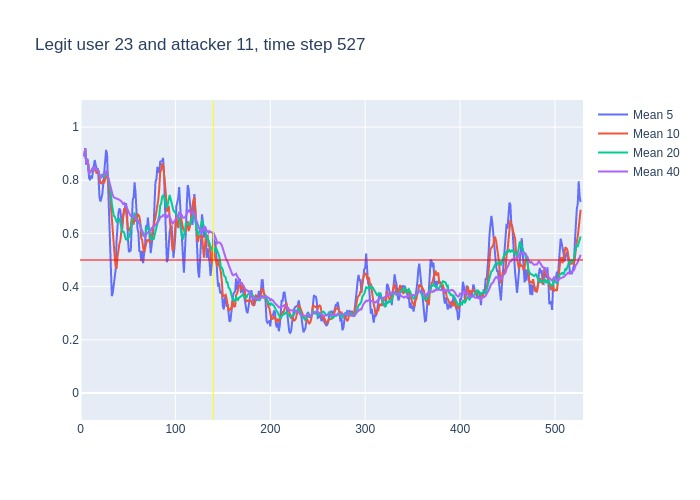

The table this chart was drawn from, first rows:
, time, confidence, avg_5_conf, avg_10_conf, avg_20_conf, avg_40_conf, real_user, predicted, user_count
0, 3, 0.89, , , , , 23, 23, 16
1, 4, 0.95, 0.89, 0.89, 0.89, 0.89, 23, 23, 16
2, 5, 0.74, 0.92, 0.92, 0.92, 0.92, 23, 23, 16
3, 6, 0.94, 0.86, 0.86, 0.86, 0.86, 23, 23, 16
4, 7, 0.8, 0.88, 0.88, 0.88, 0.88, 23, 23, 16
5, 8, 0.62, 0.864, 0.864, 0.864, 0.864, 23, 23, 16
6, 9, 0.9, 0.81, 0.8233, 0.8233, 0.8233, 23, 23, 16
7, 10, 0.83, 0.8, 0.8343, 0.8343, 0.8343, 23, 23, 16
8, 11, 0.88, 0.818, 0.8337, 0.8337, 0.8337, 23, 23, 16
9, 12, 0.91, 0.806, 0.8389, 0.8389, 0.8389, 23, 23, 16
10, 13, 0.8, 0.828, 0.846, 0.846, 0.846, 23, 23, 16
11, 14, 0.96, 0.864, 0.837, 0.8418, 0.8418, 23, 23, 16
12, 15, 0.74, 0.876, 0.838, 0.8517, 0.8517, 23, 23, 16
13, 16, 0.81, 0.858, 0.838, 0.8431, 0.8431, 23, 23, 16
14, 17, 0.9, 0.844, 0.825, 0.8407, 0.8407, 23, 23, 16
15, 18, 0.64, 0.842, 0.835, 0.8447, 0.8447, 23, 23, 16
16, 19, 0.59, 0.81, 0.837, 0.8319, 0.8319, 23, 23, 16
17, 20, 0.66, 0.736, 0.806, 0.8176, 0.8176, 23, 23, 16
18, 21, 0.87, 0.72, 0.789, 0.8089, 0.8089, 23, 23, 16
19, 22, 0.98, 0.732, 0.788, 0.8121, 0.8121, 23, 23, 16
20, 23, 0.84, 0.748, 0.795, 0.8205, 0.8205, 23, 23, 16
21, 24, 0.86, 0.788, 0.799, 0.818, 0.8214, 23, 23, 16
22, 25, 0.96, 0.842, 0.789, 0.8135, 0.8232, 23, 23, 16
23, 26, 0.93, 0.902, 0.811, 0.8245, 0.8291, 23, 23, 16
24, 27, 0.9, 0.914, 0.823, 0.824, 0.8333, 23, 23, 16
25, 28, 0.27, 0.898, 0.823, 0.829, 0.836, 23, 22, 16
26, 29, 0.36, 0.784, 0.786, 0.8115, 0.8142, 23, 18, 16
27, 30, 0.56, 0.684, 0.763, 0.7845, 0.7974, 23, 22, 16
28, 31, 0.41, 0.604, 0.753, 0.771, 0.7889, 23, 23, 16
29, 32, 0.22, 0.5, 0.707, 0.7475, 0.7759, 23, 24, 16
30, 33, 0.33, 0.364, 0.631, 0.713, 0.7573, 23, 23, 16
31, 34, 0.51, 0.376, 0.58, 0.6895, 0.7435, 23, 23, 16
32, 35, 0.67, 0.406, 0.545, 0.667, 0.7363, 23, 23, 16
33, 36, 0.58, 0.428, 0.516, 0.6635, 0.7342, 23, 23, 16
34, 37, 0.76, 0.462, 0.481, 0.652, 0.7297, 23, 23, 16
35, 38, 0.72, 0.57, 0.467, 0.645, 0.7306, 23, 23, 16
36, 39, 0.66, 0.648, 0.512, 0.649, 0.7303, 23, 23, 16
37, 40, 0.75, 0.678, 0.542, 0.6525, 0.7284, 23, 23, 16
38, 41, 0.54, 0.694, 0.561, 0.657, 0.7289, 23, 23, 16
39, 42, 0.6, 0.686, 0.574, 0.6405, 0.7241, 23, 23, 16
40, 43, 0.53, 0.654, 0.612, 0.6215, 0.721, 23, 23, 16
41, 44, 0.89, 0.616, 0.632, 0.606, 0.712, 23, 23, 16
42, 45, 0.89, 0.662, 0.67, 0.6075, 0.7105, 23, 23, 16
43, 46, 0.59, 0.69, 0.692, 0.604, 0.7143, 23, 23, 16
44, 47, 0.67, 0.7, 0.693, 0.587, 0.7055, 23, 23, 16
45, 48, 0.37, 0.714, 0.684, 0.5755, 0.7023, 23, 24, 16
46, 49, 0.37, 0.682, 0.649, 0.5805, 0.696, 23, 23, 16
47, 50, 0.65, 0.578, 0.62, 0.581, 0.6827, 23, 23, 16
48, 51, 0.61, 0.53, 0.61, 0.5855, 0.6783, 23, 23, 16
49, 52, 0.68, 0.534, 0.617, 0.5955, 0.6715, 23, 23, 16
50, 53, 0.86, 0.536, 0.625, 0.6185, 0.6658, 23, 23, 16
51, 54, 0.83, 0.634, 0.658, 0.645, 0.6672, 23, 23, 16
52, 55, 0.7, 0.726, 0.652, 0.661, 0.664, 23, 23, 16
53, 56, 0.89, 0.736, 0.633, 0.6625, 0.663, 23, 23, 16
54, 57, 0.49, 0.792, 0.663, 0.678, 0.665, 23, 23, 16
55, 58, 0.42, 0.754, 0.645, 0.6645, 0.6548, 23, 22, 16
56, 59, 0.59, 0.666, 0.65, 0.6495, 0.6493, 23, 23, 16
57, 60, 0.63, 0.618, 0.672, 0.646, 0.6493, 23, 23, 16
58, 61, 0.54, 0.604, 0.67, 0.64, 0.6485, 23, 23, 16
59, 62, 0.48, 0.534, 0.663, 0.64, 0.6403, 23, 23, 16
... 465 more rows
